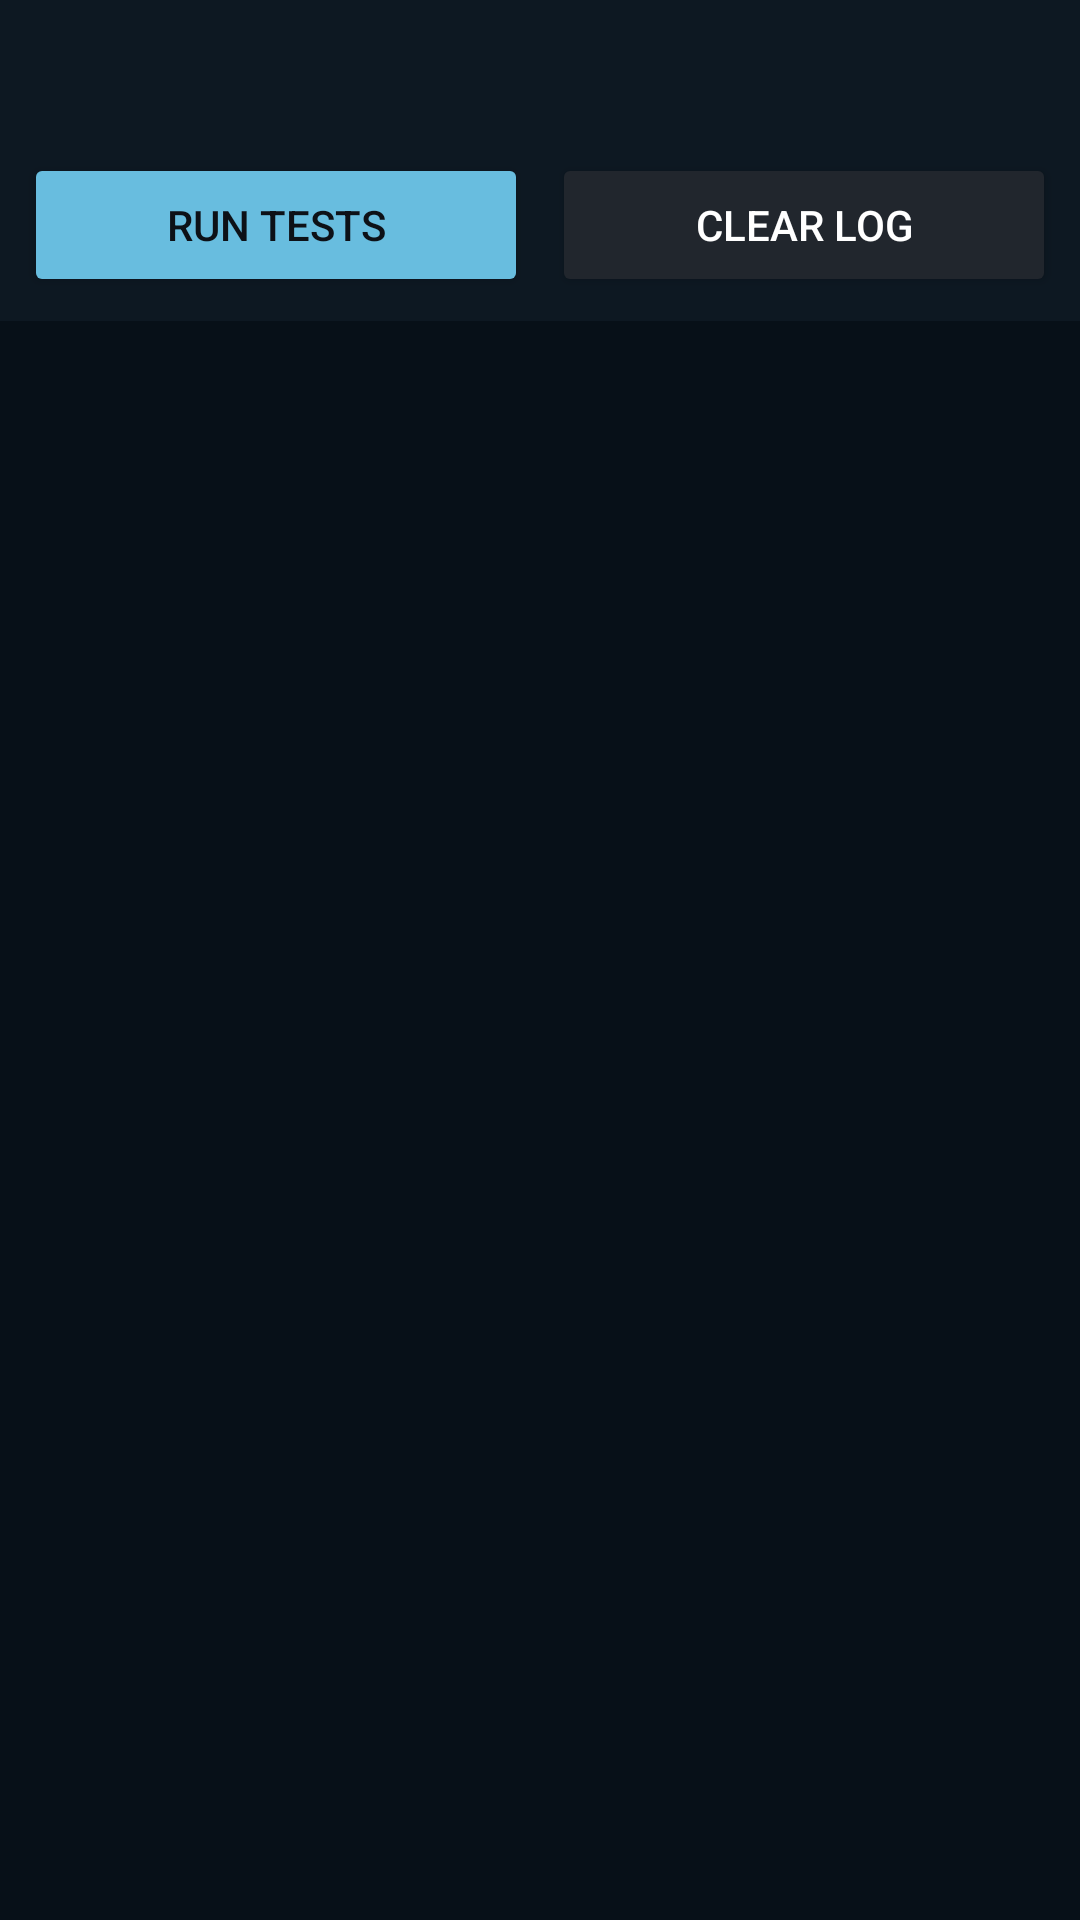

Layout XML and referenced resources for this Android screen:
<!-- AndroidManifest.xml: application theme Theme.NineGRadio -->
<!-- res/layout/activity_rtlsdr_test.xml -->
<?xml version="1.0" encoding="utf-8"?>
<LinearLayout xmlns:android="http://schemas.android.com/apk/res/android"
    android:layout_width="match_parent"
    android:layout_height="match_parent"
    android:orientation="vertical"
    android:background="?attr/radioMain">

    
    <TextView
        android:id="@+id/tvTestSummary"
        android:layout_width="match_parent"
        android:layout_height="wrap_content"
        android:padding="12dp"
        android:text=""
        android:textSize="14sp"
        android:textStyle="bold"
        android:gravity="center"
        android:background="?attr/radioSurface" />

    
    <LinearLayout
        android:layout_width="match_parent"
        android:layout_height="wrap_content"
        android:orientation="horizontal"
        android:padding="8dp"
        android:background="?attr/radioSurface">

        <Button
            android:id="@+id/btnRunTests"
            android:layout_width="0dp"
            android:layout_height="wrap_content"
            android:layout_weight="1"
            android:layout_marginEnd="4dp"
            android:text="Run Tests"
            android:textColor="#0D1117"
            android:backgroundTint="?attr/radioLink" />

        <Button
            android:id="@+id/btnClearLog"
            android:layout_width="0dp"
            android:layout_height="wrap_content"
            android:layout_weight="1"
            android:layout_marginStart="4dp"
            android:text="Clear Log"
            android:textColor="?attr/radioText"
            android:backgroundTint="#21262D" />
    </LinearLayout>

    
    <ScrollView
        android:id="@+id/testScrollView"
        android:layout_width="match_parent"
        android:layout_height="0dp"
        android:layout_weight="1"
        android:padding="8dp">

        <TextView
            android:id="@+id/tvTestLog"
            android:layout_width="match_parent"
            android:layout_height="wrap_content"
            android:fontFamily="monospace"
            android:textColor="?attr/radioSecondary"
            android:textSize="11sp"
            android:textIsSelectable="true" />
    </ScrollView>

</LinearLayout>
<!-- resources referenced by this layout -->
<resources>
  <style name="Theme.NineGRadio" parent="Theme.NineGRadio.Base" />
  <color name="radio_error">#FFB4AB</color>
  <color name="radio_on_error">#690005</color>
  <color name="radio_error_container">#93000A</color>
  <color name="radio_on_error_container">#FFDAD6</color>
  <style name="RadioMaterialSwitch" parent="Widget.Material3.CompoundButton.MaterialSwitch">
          <item name="android:minHeight">@dimen/radio_touch_target</item>
          <item name="android:textAppearance">@style/TextAppearance.Radio.Body</item>
          <item name="thumbTint">@color/radio_switch_thumb</item>
          <item name="trackTint">@color/radio_switch_track</item>
          <item name="trackDecorationTint">@color/radio_switch_outline</item>
      </style>
  <style name="ShapeAppearance.Radio.Small" parent="ShapeAppearance.Material3.Corner.Small">
          <item name="cornerSize">@dimen/radio_corner_small</item>
      </style>
  <style name="ShapeAppearance.Radio.Medium" parent="ShapeAppearance.Material3.Corner.Medium">
          <item name="cornerSize">@dimen/radio_corner_medium</item>
      </style>
  <style name="ShapeAppearance.Radio.Large" parent="ShapeAppearance.Material3.Corner.Large">
          <item name="cornerSize">@dimen/radio_corner_large</item>
      </style>
  <dimen name="radio_touch_target">48dp</dimen>
  <style name="TextAppearance.Radio.Body" parent="TextAppearance.Material3.BodyMedium">
          <item name="android:textColor">?attr/colorOnSurface</item>
      </style>
  <!-- drawable radio_seekbar_thumb (drawable) -->
  <shape xmlns:android="http://schemas.android.com/apk/res/android">
      <size android:width="@dimen/radio_slider_handle_width" android:height="@dimen/radio_slider_handle_height"/>
      <solid android:color="?attr/radioAccent"/>
      <corners android:radius="2dp"/>
  </shape>
  <dimen name="radio_corner_button">24dp</dimen>
  <dimen name="radio_corner_small">8dp</dimen>
  <dimen name="radio_corner_medium">12dp</dimen>
  <dimen name="radio_corner_large">16dp</dimen>
  <style name="RadioPreferenceItem" parent="Preference.Material">
          <item name="android:layout">@layout/radio_preference_row</item>
      </style>
  <style name="RadioPreferenceCategory" parent="Preference.Category.Material">
          <item name="android:layout">@layout/radio_preference_category</item>
      </style>
  <style name="RadioPreferenceSwitch" parent="Preference.SwitchPreferenceCompat.Material">
          <item name="android:layout">@layout/radio_preference_row</item>
          <item name="widgetLayout">@layout/radio_preference_switch</item>
      </style>
  <style name="RadioPreferenceList" parent="Preference.DialogPreference.Material">
          <item name="android:layout">@layout/radio_preference_row</item>
      </style>
  <style name="RadioPreferenceSeekBar" parent="Preference.SeekBarPreference.Material">
          <item name="android:background">@drawable/radio_settings_surface</item>
      </style>
  <!-- drawable radio_dialog_background (drawable) -->
  <shape xmlns:android="http://schemas.android.com/apk/res/android">
      <solid android:color="?attr/radioSurface"/>
      <corners android:radius="@dimen/radio_corner_dialog"/>
      <padding android:left="6dp" android:right="6dp" android:top="6dp" android:bottom="6dp"/>
  </shape>
  <style name="ShapeAppearance.Radio.Rounded" parent="ShapeAppearance.Material3.Corner.ExtraLarge">
          <item name="cornerFamily">rounded</item>
          <item name="cornerSize">@dimen/radio_corner_dialog</item>
      </style>
  <dimen name="radio_slider_track">8dp</dimen>
  <dimen name="radio_slider_handle_width">4dp</dimen>
  <dimen name="radio_slider_handle_height">28dp</dimen>
  <!-- drawable radio_settings_surface (drawable) -->
  <ripple xmlns:android="http://schemas.android.com/apk/res/android" android:color="?attr/colorControlHighlight">
      <item><shape><solid android:color="?attr/colorSurfaceContainerLow"/><corners android:radius="@dimen/radio_corner_large"/></shape></item>
  </ripple>
  <dimen name="radio_corner_dialog">28dp</dimen>
</resources>
